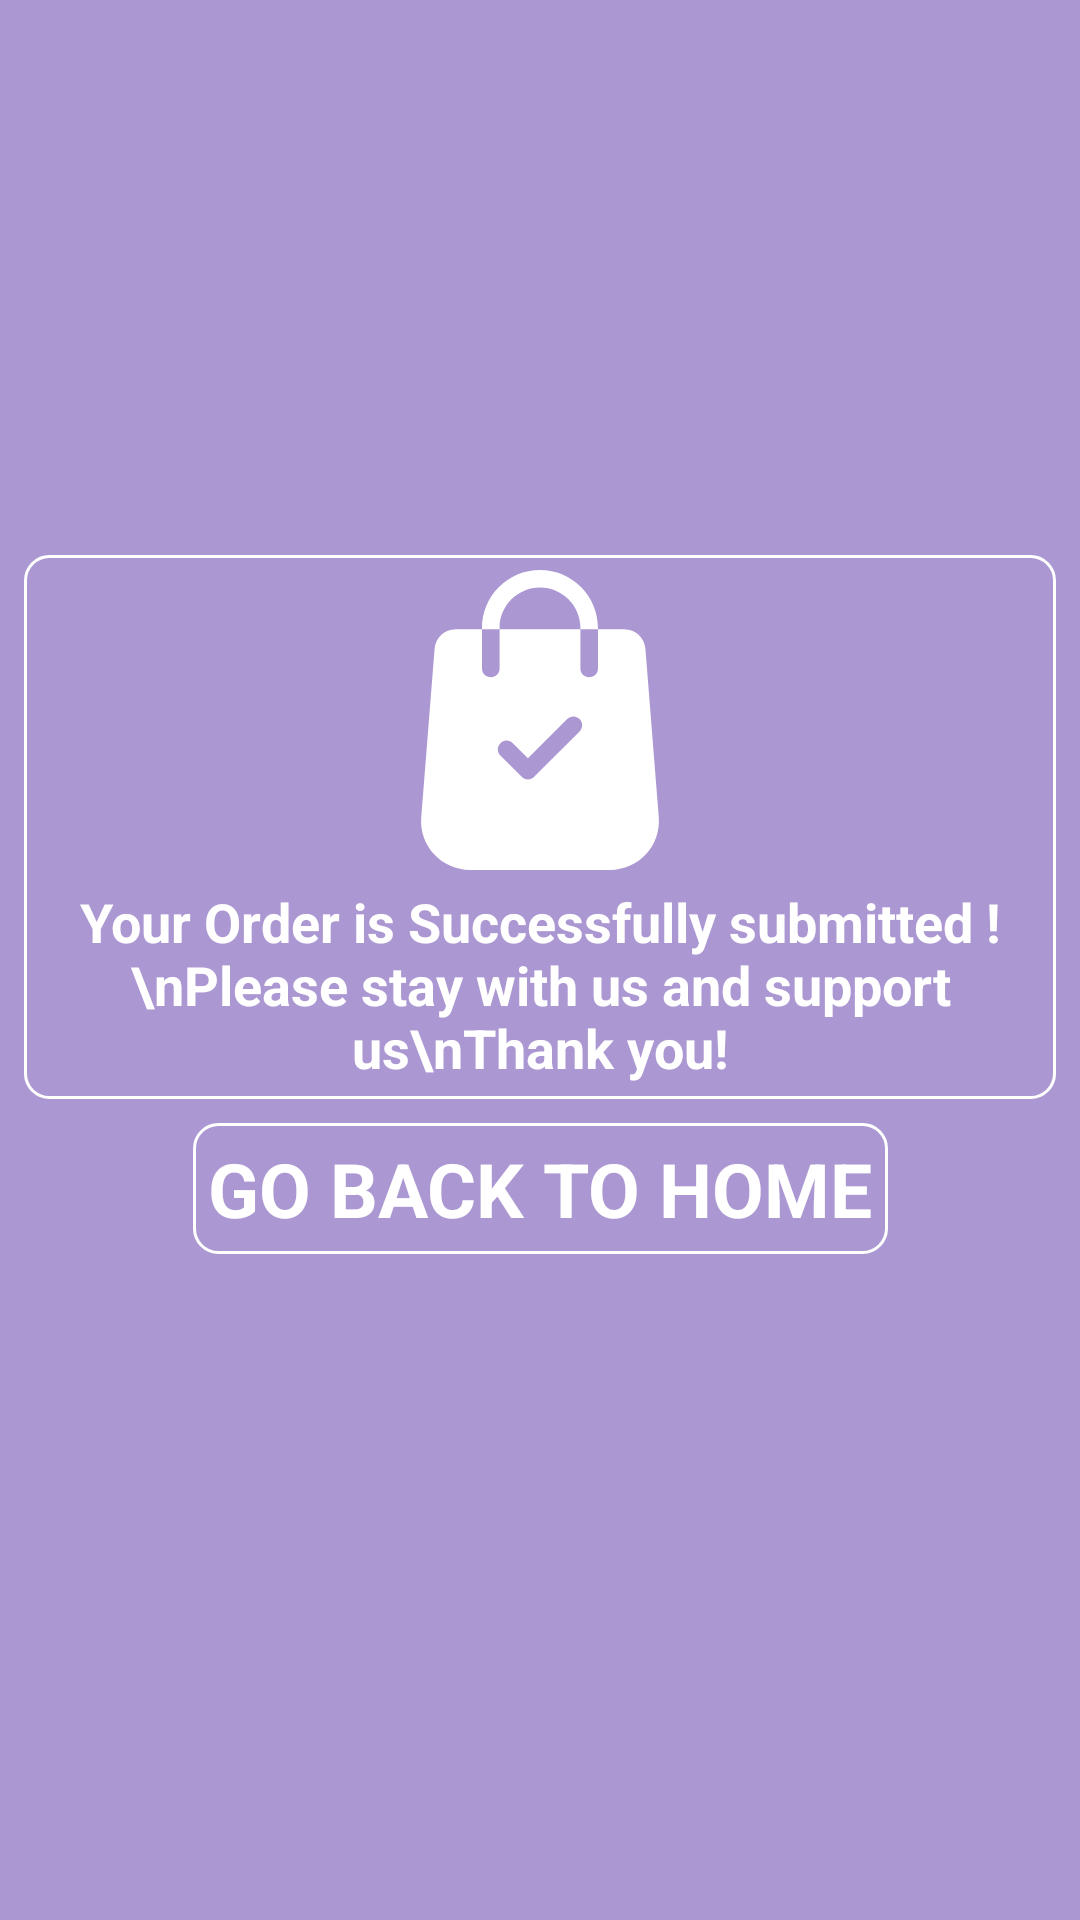

Reconstruct the res/layout file that produces this screen, plus the resources it refers to.
<!-- AndroidManifest.xml: application theme Theme.PersonalNurse -->
<!-- res/layout/activity_order_complete.xml -->
<?xml version="1.0" encoding="utf-8"?>
<androidx.constraintlayout.widget.ConstraintLayout xmlns:android="http://schemas.android.com/apk/res/android"
    xmlns:app="http://schemas.android.com/apk/res-auto"
    xmlns:tools="http://schemas.android.com/tools"
    android:layout_width="match_parent"
    android:layout_height="match_parent"
    android:background="@color/color_primary"
    tools:context=".View.Activity.OrderCompleteActivity">


    <LinearLayout
        android:id="@+id/demoSuccess"
        android:layout_width="match_parent"
        android:layout_height="wrap_content"
        android:layout_margin="8dp"
        android:background="@drawable/round_border"
        android:orientation="vertical"
        app:layout_constraintBottom_toBottomOf="parent"
        app:layout_constraintEnd_toEndOf="parent"
        app:layout_constraintStart_toStartOf="parent"
        app:layout_constraintTop_toTopOf="parent"
        app:layout_constraintVertical_bias="0.4">

        <ImageView
            android:id="@+id/imageView6"
            android:layout_width="wrap_content"
            android:layout_height="wrap_content"
            android:layout_gravity="center"
            android:layout_margin="5dp"
            android:src="@drawable/complete_order" />

        <TextView
            android:id="@+id/textView8"
            android:layout_width="match_parent"
            android:layout_height="wrap_content"
            android:gravity="center"
            android:text="Your Order is Successfully submitted !\nPlease stay with us and support us\nThank you!"
            android:textAppearance="@style/TextAppearance.AppCompat.Medium"
            android:textColor="@color/white"
            android:textStyle="bold"
            android:layout_marginBottom="5dp"
            app:layout_constraintEnd_toEndOf="parent"
            app:layout_constraintStart_toStartOf="parent"
            app:layout_constraintTop_toBottomOf="@+id/gifView" />

    </LinearLayout>

    <TextView
        android:id="@+id/goToHome"
        android:layout_width="wrap_content"
        android:layout_height="wrap_content"
        android:text="GO BACK TO HOME"
        android:textColor="@color/white"
        android:textSize="25sp"
        android:layout_margin="8dp"
        android:background="@drawable/round_border"
        android:padding="5dp"
        android:textStyle="bold"
        app:layout_constraintEnd_toEndOf="parent"
        app:layout_constraintStart_toStartOf="parent"
        app:layout_constraintTop_toBottomOf="@+id/demoSuccess" />

</androidx.constraintlayout.widget.ConstraintLayout>
<!-- resources referenced by this layout -->
<resources>
  <color name="color_primary">#AB97D2</color>
  <color name="white">#FFFFFFFF</color>
  <!-- drawable complete_order (drawable) -->
  <?xml version="1.0" encoding="utf-8"?>
  <vector xmlns:android="http://schemas.android.com/apk/res/android"
      android:width="100dp"
      android:height="100dp"
      android:viewportWidth="512"
      android:viewportHeight="512">
  
      <path
          android:fillColor="#ffffff"
          android:pathData="M458.732,422.212l-22.862-288.109c-1.419-18.563-17.124-33.098-35.737-33.098h-45.164v66.917 c0,8.287-6.708,14.995-14.995,14.995c-8.277,0-14.995-6.708-14.995-14.995v-66.917H187.028v66.917 c0,8.287-6.718,14.995-14.995,14.995c-8.287,0-14.995-6.708-14.995-14.995v-66.917h-45.164c-18.613,0-34.318,14.535-35.737,33.058 L53.265,422.252c-1.769,23.082,6.238,46.054,21.962,63.028C90.952,502.253,113.244,512,136.386,512h239.236 c23.142,0,45.434-9.747,61.159-26.721C452.505,468.305,460.512,445.333,458.732,422.212z M323.56,275.493l-77.553,77.553 c-2.929,2.929-6.768,4.398-10.606,4.398c-3.839,0-7.677-1.469-10.606-4.398l-36.347-36.347c-5.858-5.858-5.858-15.345,0-21.203 c5.858-5.858,15.355-5.858,21.203,0l25.751,25.741l66.956-66.956c5.848-5.848,15.345-5.848,21.203,0 C329.418,260.139,329.418,269.635,323.56,275.493z" />
      <path
          android:fillColor="#ffffff"
          android:pathData="M256.004,0c-54.571,0-98.965,44.404-98.965,98.975v2.029h29.99v-2.029c0-38.037,30.939-68.986,68.976-68.986 s68.976,30.949,68.976,68.986v2.029h29.989v-2.029C354.969,44.404,310.575,0,256.004,0z" />
  </vector>
  <!-- drawable round_border (drawable) -->
  <?xml version="1.0" encoding="utf-8"?>
  <shape xmlns:android="http://schemas.android.com/apk/res/android"
      android:shape="rectangle">
      <stroke
          android:width="1dp"
          android:color="@color/white" />
      <corners android:radius="8dp" />
  
  </shape>
  <style name="Theme.PersonalNurse" parent="Theme.MaterialComponents.DayNight.NoActionBar">
          
          <item name="colorPrimary">@color/purple_500</item>
          <item name="colorPrimaryVariant">@color/purple_700</item>
          <item name="colorOnPrimary">@color/white</item>
          
          <item name="colorSecondary">@color/teal_200</item>
          <item name="colorSecondaryVariant">@color/teal_700</item>
          <item name="colorOnSecondary">@color/black</item>
          
          <item name="android:statusBarColor" tools:targetApi="l">?attr/colorPrimaryVariant</item>
          
      </style>
  <color name="purple_500">#FF6200EE</color>
  <color name="purple_700">#FF3700B3</color>
  <color name="teal_200">#FF03DAC5</color>
  <color name="teal_700">#FF018786</color>
  <color name="black">#FF000000</color>
</resources>
